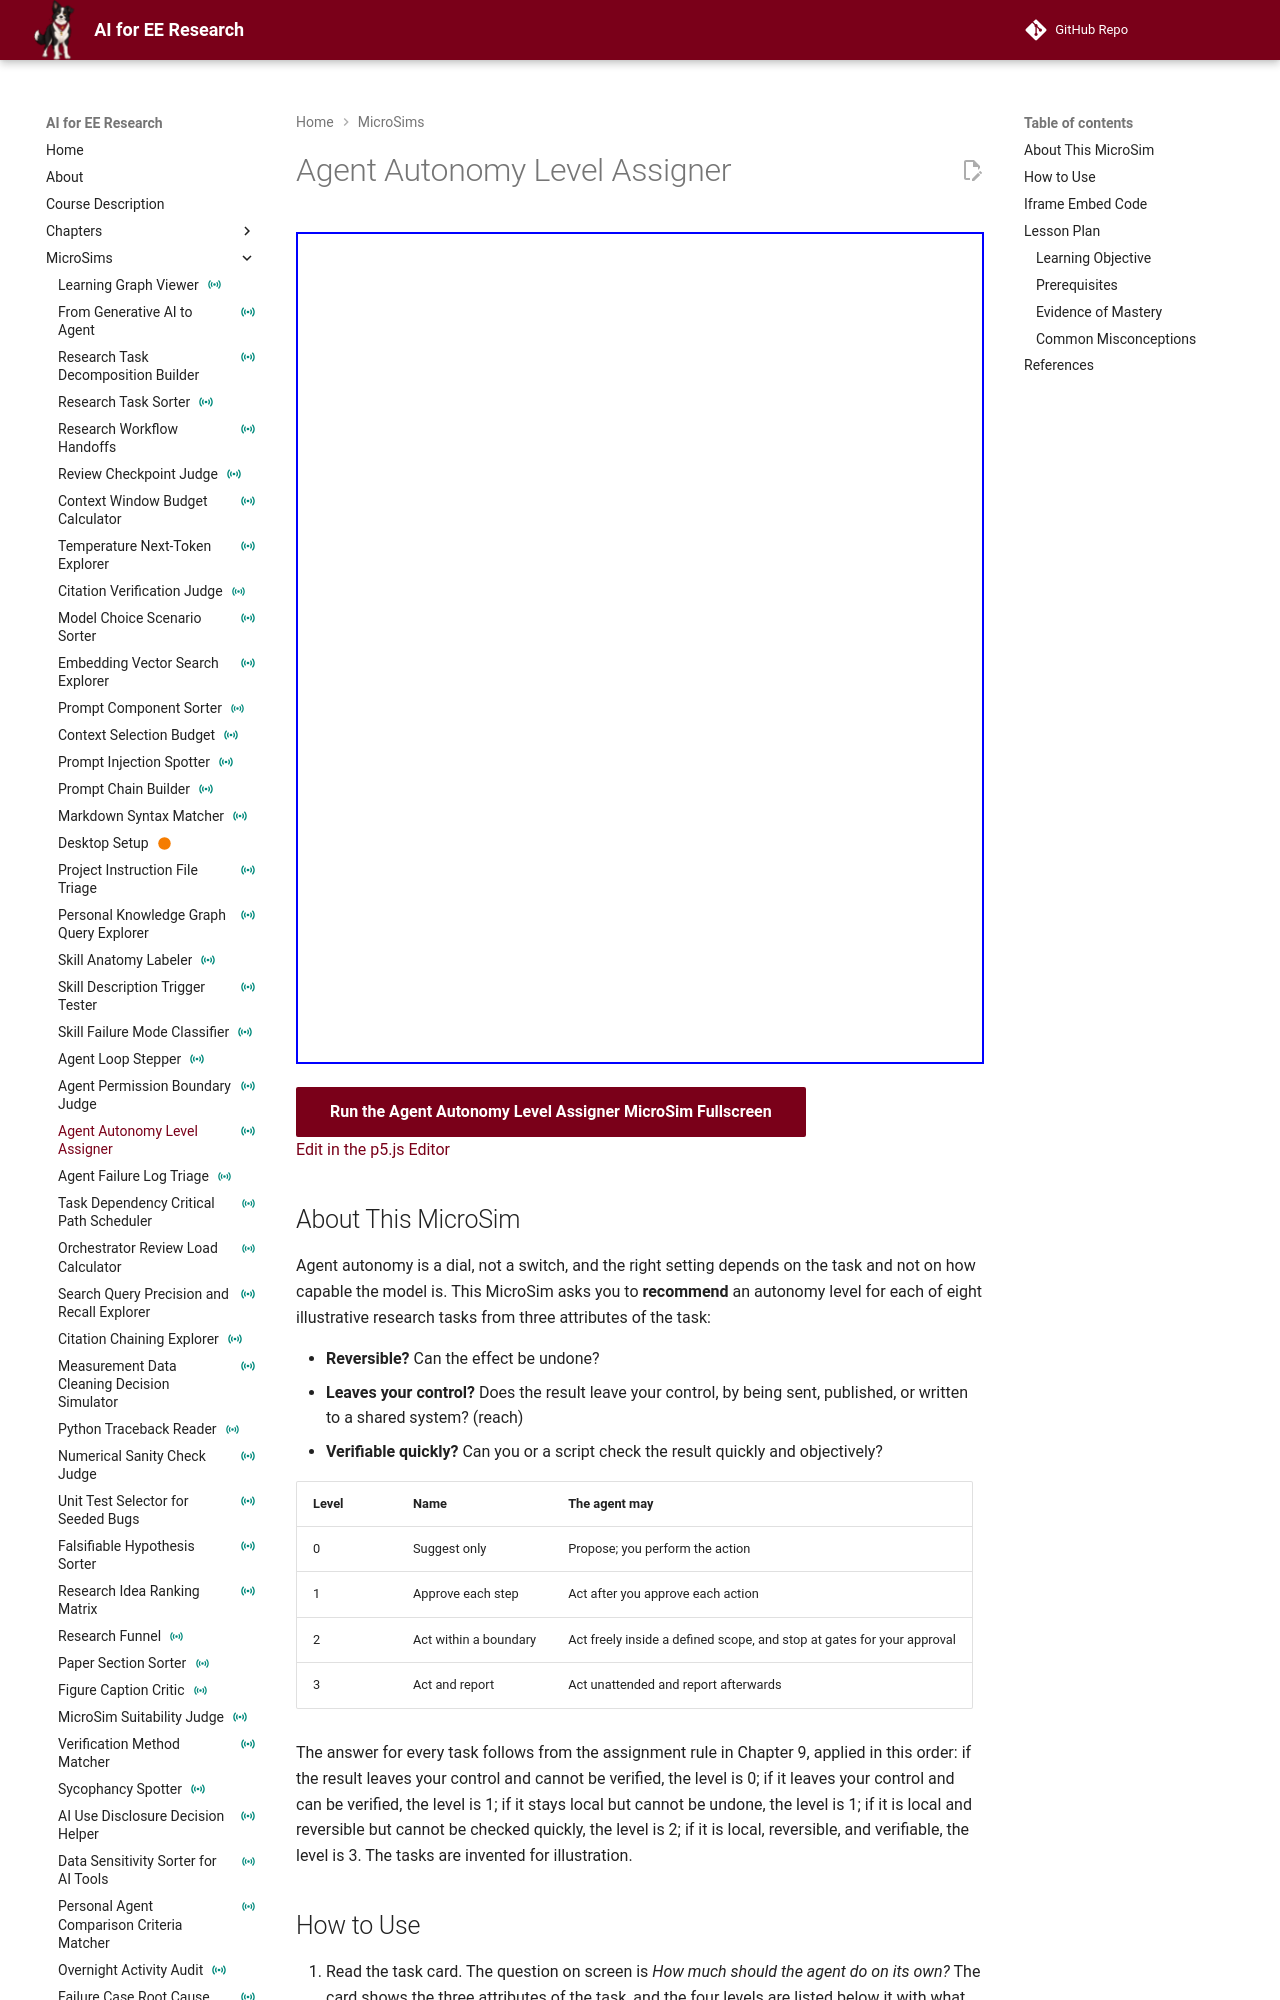

repository: dmccreary/ai-for-ee-research · page: sims/agent-autonomy-level-assigner/index.html · generator: mkdocs

---
title: "Agent Autonomy Level Assigner"
description: "Recommend an autonomy level from 0 (Suggest only) to 3 (Act and report) for eight illustrative research tasks from their reversibility, reach, and verifiability, with the rule that applied shown after each answer."
image: /sims/agent-autonomy-level-assigner/agent-autonomy-level-assigner.png
og:image: /sims/agent-autonomy-level-assigner/agent-autonomy-level-assigner.png
social:
   cards: false
quality_score: 0
status: instrumented
---

# Agent Autonomy Level Assigner

<iframe src="main.html" height="832px" width="100%" scrolling="no"></iframe>

[Run the Agent Autonomy Level Assigner MicroSim Fullscreen](./main.html){ .md-button .md-button--primary }
<br/>
[Edit in the p5.js Editor](https://editor.p5js.org/)

## About This MicroSim

Agent autonomy is a dial, not a switch, and the right setting depends on the task and not on how capable the model is. This MicroSim asks you to **recommend** an autonomy level for each of eight illustrative research tasks from three attributes of the task:

- **Reversible?** Can the effect be undone?
- **Leaves your control?** Does the result leave your control, by being sent, published, or written to a shared system? (reach)
- **Verifiable quickly?** Can you or a script check the result quickly and objectively?

| Level | Name | The agent may |
|---|---|---|
| 0 | Suggest only | Propose; you perform the action |
| 1 | Approve each step | Act after you approve each action |
| 2 | Act within a boundary | Act freely inside a defined scope, and stop at gates for your approval |
| 3 | Act and report | Act unattended and report afterwards |

The answer for every task follows from the assignment rule in Chapter 9, applied in this order: if the result leaves your control and cannot be verified, the level is 0; if it leaves your control and can be verified, the level is 1; if it stays local but cannot be undone, the level is 1; if it is local and reversible but cannot be checked quickly, the level is 2; if it is local, reversible, and verifiable, the level is 3. The tasks are invented for illustration.
